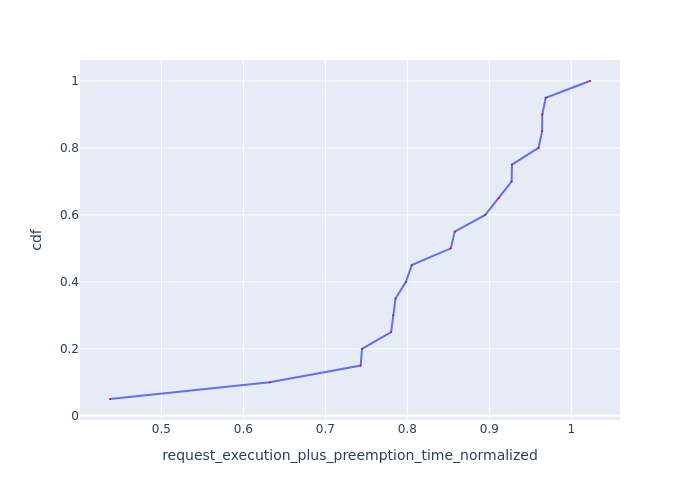

Values plotted in this chart, from the file beside it:
Request Id, request_execution_plus_preemption_time_n…, cdf
0_19, 0.4373, 0.05
0_18, 0.6323, 0.1
0_16, 0.743, 0.15
0_17, 0.7447, 0.2
0_12, 0.7802, 0.25
0_13, 0.7827, 0.3
0_14, 0.7856, 0.35
0_15, 0.7983, 0.4
0_5, 0.8054, 0.45
0_7, 0.853, 0.5
0_11, 0.8577, 0.55
0_8, 0.895, 0.6
0_6, 0.9113, 0.65
0_1, 0.9272, 0.7
0_10, 0.9275, 0.75
0_9, 0.96, 0.8
0_3, 0.9643, 0.85
0_0, 0.9646, 0.9
0_4, 0.9687, 0.95
0_2, 1.023, 1.0
